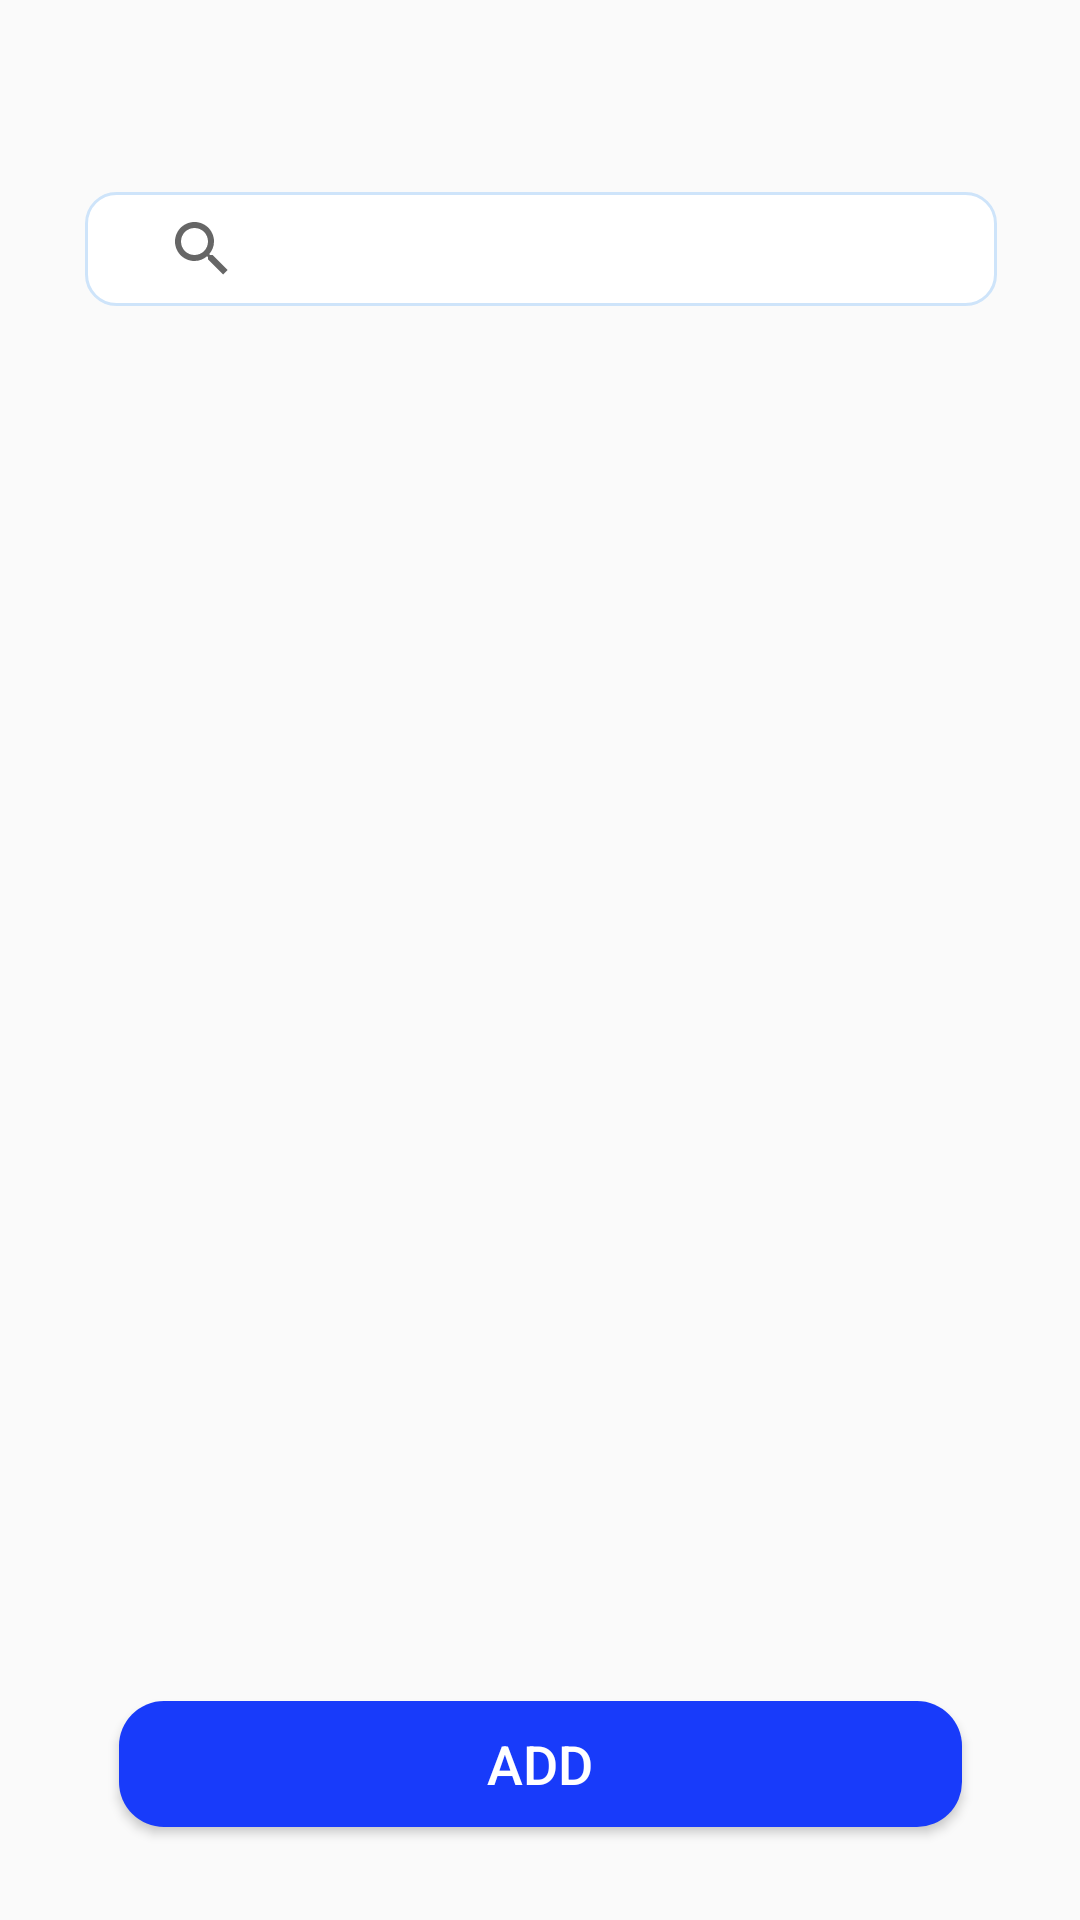

Produce the Android XML layout that renders to this screen, including the resource entries it uses.
<!-- AndroidManifest.xml: application theme AppTheme -->
<!-- res/layout/activity_team_log.xml -->
<?xml version="1.0" encoding="utf-8"?>
<androidx.constraintlayout.widget.ConstraintLayout xmlns:android="http://schemas.android.com/apk/res/android"
    xmlns:app="http://schemas.android.com/apk/res-auto"
    xmlns:tools="http://schemas.android.com/tools"
    android:layout_width="match_parent"
    android:layout_height="match_parent"
    tools:context=".TeamActivity.MemList.TeamLogActivity">

    <SearchView
        android:id="@+id/searchView"
        android:layout_width="304dp"
        android:layout_height="38dp"
        android:layout_marginStart="35dp"
        android:layout_marginTop="64dp"
        android:layout_marginEnd="35dp"
        android:background="@drawable/btn_simpleborder"
        app:layout_constraintEnd_toEndOf="parent"
        app:layout_constraintHorizontal_bias="0.486"
        app:layout_constraintStart_toStartOf="parent"
        app:layout_constraintTop_toTopOf="parent" />

    <androidx.recyclerview.widget.RecyclerView
        android:id="@+id/log_recycleview"
        android:layout_width="408dp"
        android:layout_height="417dp"
        android:layout_marginTop="24dp"
        app:layout_constraintEnd_toEndOf="parent"
        app:layout_constraintStart_toStartOf="parent"
        app:layout_constraintTop_toBottomOf="@+id/searchView" />

    <Button
        android:id="@+id/btn_AddLog"
        android:layout_width="281dp"
        android:layout_height="42dp"
        android:layout_marginTop="24dp"
        android:background="@drawable/btn_blue"
        android:text="Add"
        android:textColor="@android:color/white"
        android:textSize="18sp"
        app:layout_constraintEnd_toEndOf="parent"
        app:layout_constraintStart_toStartOf="parent"
        app:layout_constraintTop_toBottomOf="@+id/log_recycleview" />

</androidx.constraintlayout.widget.ConstraintLayout>
<!-- resources referenced by this layout -->
<resources>
  <!-- drawable btn_blue (drawable) -->
  <?xml version="1.0" encoding="utf-8"?>
  <shape xmlns:android="http://schemas.android.com/apk/res/android"
      android:shape="rectangle">
      <gradient
  
          android:startColor="@color/colorPrimary"
          android:endColor="@color/colorPrimary"/>
  
      <corners android:radius="15dp"/>
  
  </shape>
  <!-- drawable btn_simpleborder (drawable) -->
  <?xml version="1.0" encoding="utf-8"?>
  <selector xmlns:android="http://schemas.android.com/apk/res/android">
      <item>
          <shape android:shape="rectangle">
              <solid android:color="#ffffff"/>
              <corners android:radius="10dp" />
              <padding android:bottom="10dp"/>
              <padding android:top="10dp"/>
              <padding android:right="20dp"/>
              <padding android:left="15dp"/>
              <stroke
                  android:width="1dp"
                  android:color="@color/CardB"
                  />
          </shape>
      </item>
  </selector>
  <style name="AppTheme" parent="Theme.AppCompat.Light.DarkActionBar">
          
          <item name="colorPrimary">@color/colorPrimary</item>
          <item name="colorPrimaryDark">@color/colorPrimaryDark</item>
          <item name="colorAccent">@color/colorAccent</item>
          <item name="android:datePickerDialogTheme">@style/MyDatePickerDialogTheme</item>
          <item name="android:timePickerDialogTheme">@style/MyDatePickerDialogTheme</item>
          <item name="android:alertDialogTheme">@style/AlertDialogTheme</item>
  
      </style>
  <color name="colorPrimary">#183BFA</color>
  <color name="CardB">#CEE4FA</color>
  <color name="colorPrimaryDark">#1714EC</color>
  <color name="colorAccent">#D81B60</color>
  <style name="MyDatePickerDialogTheme" parent="Theme.AppCompat.Light.Dialog">
          <item name="colorPrimary">@color/colorPrimary</item>
          <item name="colorPrimaryDark">@color/colorPrimaryDark</item>
          <item name="colorAccent">@color/colorPrimary</item>
          <item name="android:headerBackground">@color/colorPrimary</item>
      </style>
  <style name="AlertDialogTheme" parent="Theme.AppCompat.Light.Dialog.Alert">
          <item name="colorAccent">@color/colorPrimaryDark</item>
          <item name="colorPrimary">@color/colorPrimary</item>
      </style>
</resources>
